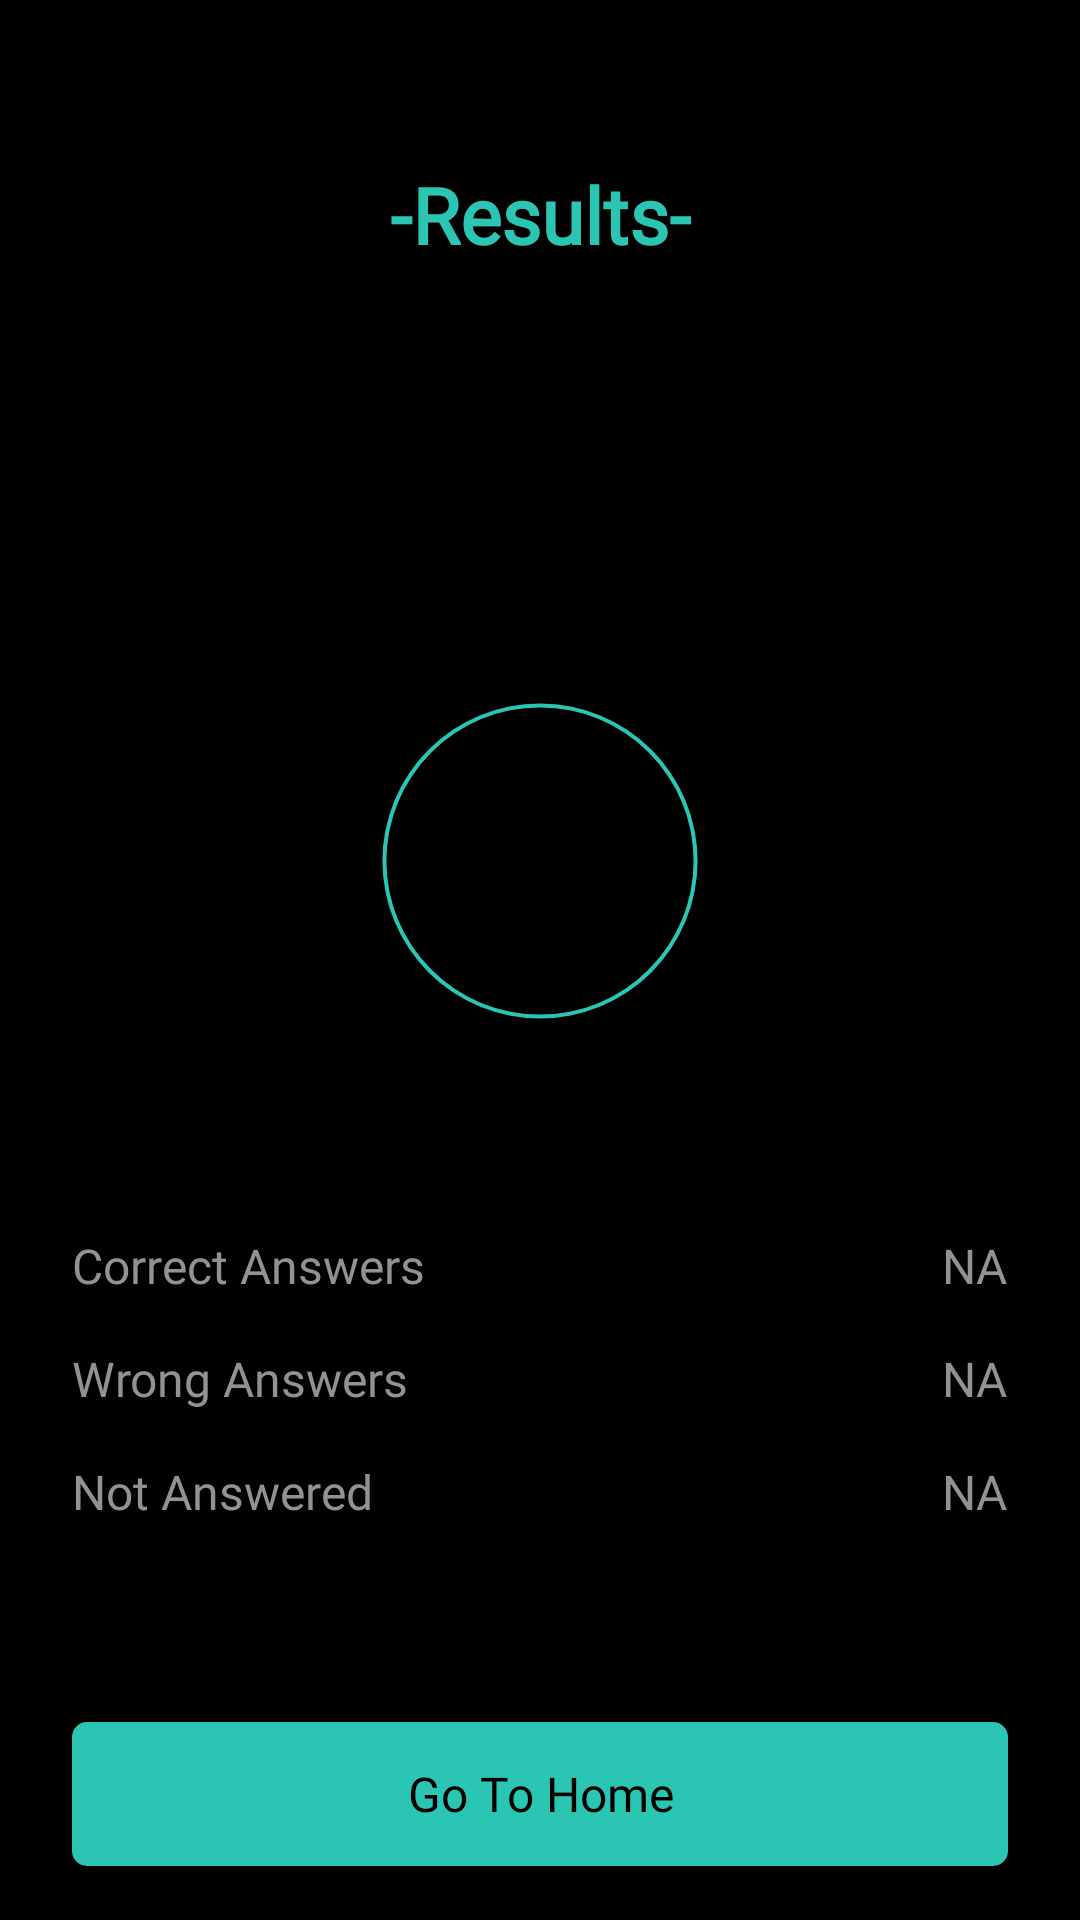

Reconstruct the res/layout file that produces this screen, plus the resources it refers to.
<!-- AndroidManifest.xml: application theme Theme.QuizAppZeesh -->
<!-- res/layout/fragment_result.xml -->
<?xml version="1.0" encoding="utf-8"?>
<androidx.constraintlayout.widget.ConstraintLayout xmlns:android="http://schemas.android.com/apk/res/android"
    xmlns:app="http://schemas.android.com/apk/res-auto"
    xmlns:tools="http://schemas.android.com/tools"
    android:layout_width="match_parent"
    android:layout_height="match_parent"
    android:background="@color/primary_black"
    tools:context=".views.fragments.ResultFragment">


    <TextView
        android:id="@+id/result_title"
        android:layout_width="wrap_content"
        android:layout_height="wrap_content"
        android:layout_marginStart="24dp"
        android:layout_marginTop="54dp"
        android:layout_marginEnd="24dp"
        android:fontFamily="@font/averia_sans_libre"
        android:gravity="center"
        android:text="-Results-"
        android:textAlignment="center"
        android:textAllCaps="false"
        android:textColor="@color/primary_color"
        android:textSize="26sp"
        android:textStyle="bold"
        app:layout_constraintEnd_toEndOf="parent"
        app:layout_constraintStart_toStartOf="parent"
        app:layout_constraintTop_toTopOf="parent" />

    <com.airbnb.lottie.LottieAnimationView
        android:id="@+id/passedAnimID"
        android:layout_width="wrap_content"
        android:layout_height="42dp"
        app:lottie_rawRes="@raw/passed"
        app:lottie_autoPlay="true"
        app:lottie_loop="true"
        android:visibility="invisible"
        android:layout_marginTop="54dp"
        app:layout_constraintStart_toStartOf="parent"
        app:layout_constraintEnd_toEndOf="parent"
        app:layout_constraintTop_toBottomOf="@id/result_title"/>

    <com.airbnb.lottie.LottieAnimationView
        android:id="@+id/failedAnimID"
        android:layout_width="wrap_content"
        android:layout_height="42dp"
        app:lottie_rawRes="@raw/failed"
        app:lottie_autoPlay="true"
        app:lottie_loop="true"
        android:visibility="invisible"
        android:layout_marginTop="54dp"
        app:layout_constraintStart_toStartOf="parent"
        app:layout_constraintEnd_toEndOf="parent"
        app:layout_constraintTop_toBottomOf="@id/result_title"/>

    <ProgressBar
        android:id="@+id/result_progress"
        style="@style/Widget.AppCompat.ProgressBar.Horizontal"
        android:layout_width="128dp"
        android:layout_height="128dp"
        android:progress="100"
        android:indeterminateTint="@color/primary_color"
        android:progressDrawable="@drawable/custom_progressbar_timer"
        app:layout_constraintEnd_toEndOf="parent"
        app:layout_constraintStart_toStartOf="parent"
        app:layout_constraintTop_toTopOf="parent"
        app:layout_constraintBottom_toTopOf="@id/resultFrag_gotoHomeButtonID"/>

    <TextView
        android:id="@+id/result_percent"
        android:layout_width="wrap_content"
        android:layout_height="wrap_content"
        android:fontFamily="@font/work_sans"
        android:textAlignment="center"
        android:gravity="center"
        android:textColor="@color/white"
        android:textSize="28sp"
        app:layout_constraintBottom_toBottomOf="@+id/result_progress"
        app:layout_constraintEnd_toEndOf="@+id/result_progress"
        app:layout_constraintStart_toStartOf="@+id/result_progress"
        app:layout_constraintTop_toTopOf="@+id/result_progress" />


    <TextView
        android:id="@+id/resultFrag_CorrectAnsID"
        android:layout_width="0dp"
        android:layout_height="wrap_content"
        android:fontFamily="@font/work_sans"
        android:gravity="start"
        android:text="Correct Answers"
        android:textColor="@color/colorLightText"
        android:textSize="16sp"
        android:layout_marginStart="24sp"
        android:layout_marginEnd="24sp"
        android:layout_marginBottom="16dp"
        app:layout_constraintEnd_toEndOf="parent"
        app:layout_constraintStart_toStartOf="parent"
        app:layout_constraintBottom_toTopOf="@id/resultFrag_WrongAnsID" />

    <TextView
        android:id="@+id/resultFrag_CorrectAns_NUM_ID"
        android:layout_width="0dp"
        android:layout_height="wrap_content"
        android:layout_marginEnd="24sp"
        android:fontFamily="@font/work_sans"
        android:text="NA"
        android:textColor="@color/colorLightText"
        android:textSize="16sp"
        app:layout_constraintBottom_toBottomOf="@id/resultFrag_CorrectAnsID"
        app:layout_constraintEnd_toEndOf="parent"
        app:layout_constraintTop_toTopOf="@id/resultFrag_CorrectAnsID" />


    <TextView
        android:id="@+id/resultFrag_WrongAnsID"
        android:layout_width="0dp"
        android:layout_height="wrap_content"
        android:fontFamily="@font/work_sans"
        android:gravity="start"
        android:text="Wrong Answers"
        android:textColor="@color/colorLightText"
        android:textSize="16sp"
        android:layout_marginStart="24sp"
        android:layout_marginEnd="24sp"
        android:layout_marginBottom="16dp"
        app:layout_constraintEnd_toEndOf="parent"
        app:layout_constraintStart_toStartOf="parent"
        app:layout_constraintBottom_toTopOf="@id/resultFrag_MissedAnsID" />

    <TextView
        android:id="@+id/resultFrag_WrongAns_NUM_ID"
        android:layout_width="0dp"
        android:layout_height="wrap_content"
        android:layout_marginEnd="24sp"
        android:fontFamily="@font/work_sans"
        android:text="NA"
        android:textColor="@color/colorLightText"
        android:textSize="16sp"
        app:layout_constraintBottom_toBottomOf="@id/resultFrag_WrongAnsID"
        app:layout_constraintEnd_toEndOf="parent"
        app:layout_constraintTop_toTopOf="@id/resultFrag_WrongAnsID" />


    <TextView
        android:id="@+id/resultFrag_MissedAnsID"
        android:layout_width="0dp"
        android:layout_height="wrap_content"
        android:layout_marginStart="24dp"
        android:layout_marginTop="16dp"
        android:layout_marginEnd="24dp"
        android:layout_marginBottom="66dp"
        android:fontFamily="@font/work_sans"
        android:gravity="start"
        android:text="Not Answered"
        android:textColor="@color/colorLightText"
        android:textSize="16sp"
        app:layout_constraintEnd_toEndOf="parent"
        app:layout_constraintStart_toStartOf="parent"
        app:layout_constraintBottom_toTopOf="@id/resultFrag_gotoHomeButtonID" />

    <TextView
        android:id="@+id/resultFrag_MissedAns_NUM_ID"
        android:layout_width="0dp"
        android:layout_height="wrap_content"
        android:layout_marginEnd="24sp"
        android:fontFamily="@font/work_sans"
        android:text="NA"
        android:textColor="@color/colorLightText"
        android:textSize="16sp"
        app:layout_constraintBottom_toBottomOf="@id/resultFrag_MissedAnsID"
        app:layout_constraintEnd_toEndOf="parent"
        app:layout_constraintTop_toTopOf="@id/resultFrag_MissedAnsID" />

        <com.airbnb.lottie.LottieAnimationView
            android:id="@+id/celebrationAnimID"
            android:layout_width="0dp"
            android:layout_height="0dp"
            app:lottie_loop="false"
            app:lottie_autoPlay="true"
            app:lottie_rawRes="@raw/confirm_celebrations"
            android:visibility="invisible"
            app:layout_constraintStart_toStartOf="parent"
            app:layout_constraintEnd_toEndOf="parent"
            app:layout_constraintTop_toTopOf="parent"
            app:layout_constraintBottom_toTopOf="@id/resultFrag_gotoHomeButtonID"/>

    <android.widget.Button
        android:id="@+id/resultFrag_gotoHomeButtonID"
        android:layout_width="0dp"
        android:layout_height="wrap_content"
        android:layout_marginStart="24dp"
        android:layout_marginEnd="24dp"
        android:layout_marginBottom="18dp"
        android:background="@drawable/solid_button_bg"
        android:fontFamily="@font/work_sans"
        android:padding="12dp"
        android:text="Go To Home"
        android:textAllCaps="false"
        android:textColor="@color/primary_black"
        android:textSize="16sp"
        app:layout_constraintBottom_toBottomOf="parent"
        app:layout_constraintEnd_toEndOf="parent"
        app:layout_constraintStart_toStartOf="parent" />

</androidx.constraintlayout.widget.ConstraintLayout>
<!-- resources referenced by this layout -->
<resources>
  <color name="colorLightText">#929292</color>
  <color name="primary_black">#FF000000</color>
  <color name="primary_color">#2AC5B3</color>
  <color name="white">#FFFFFFFF</color>
  <!-- drawable custom_progressbar_timer (drawable) -->
  <?xml version="1.0" encoding="utf-8"?>
  <rotate xmlns:android="http://schemas.android.com/apk/res/android"
      android:fromDegrees="270"
      android:toDegrees="270">
  
      <shape
          android:innerRadiusRatio="2.5"
          android:shape="ring"
          android:thickness="1.3dp"
          android:useLevel="true">
  
          <gradient
              android:angle="0"
              android:endColor="@color/primary_color"
              android:startColor="@color/primary_color"
              android:type="sweep"
              android:useLevel="false"/>
  
      </shape>
  
  </rotate>
  <!-- drawable solid_button_bg (drawable) -->
  <?xml version="1.0" encoding="utf-8"?>
  <selector xmlns:android="http://schemas.android.com/apk/res/android">
  
      <item>
          <shape>
              <corners android:radius="4dp"/>
              <stroke android:color="@color/primary_color" android:width="2dp"/>
              <solid android:color="@color/primary_color"/>
          </shape>
      </item>
  </selector>
  <style name="Theme.QuizAppZeesh" parent="Theme.MaterialComponents.DayNight.NoActionBar">
          
  
          <item name="colorPrimary">@color/white</item>
          <item name="colorPrimaryVariant">#A64CA5</item>
          <item name="colorOnPrimary">@color/white</item>
          
          <item name="colorSecondary">#84D810</item>
          <item name="colorSecondaryVariant">#0E2203</item>
          <item name="colorOnSecondary">@color/primary_black</item>
          
  
          
  
          <item name="android:windowTranslucentStatus">true</item>
  
          <item name="android:navigationBarColor">@color/primary_black</item>
  
          <item name="android:windowBackground">@color/primary_black</item>
      </style>
</resources>
